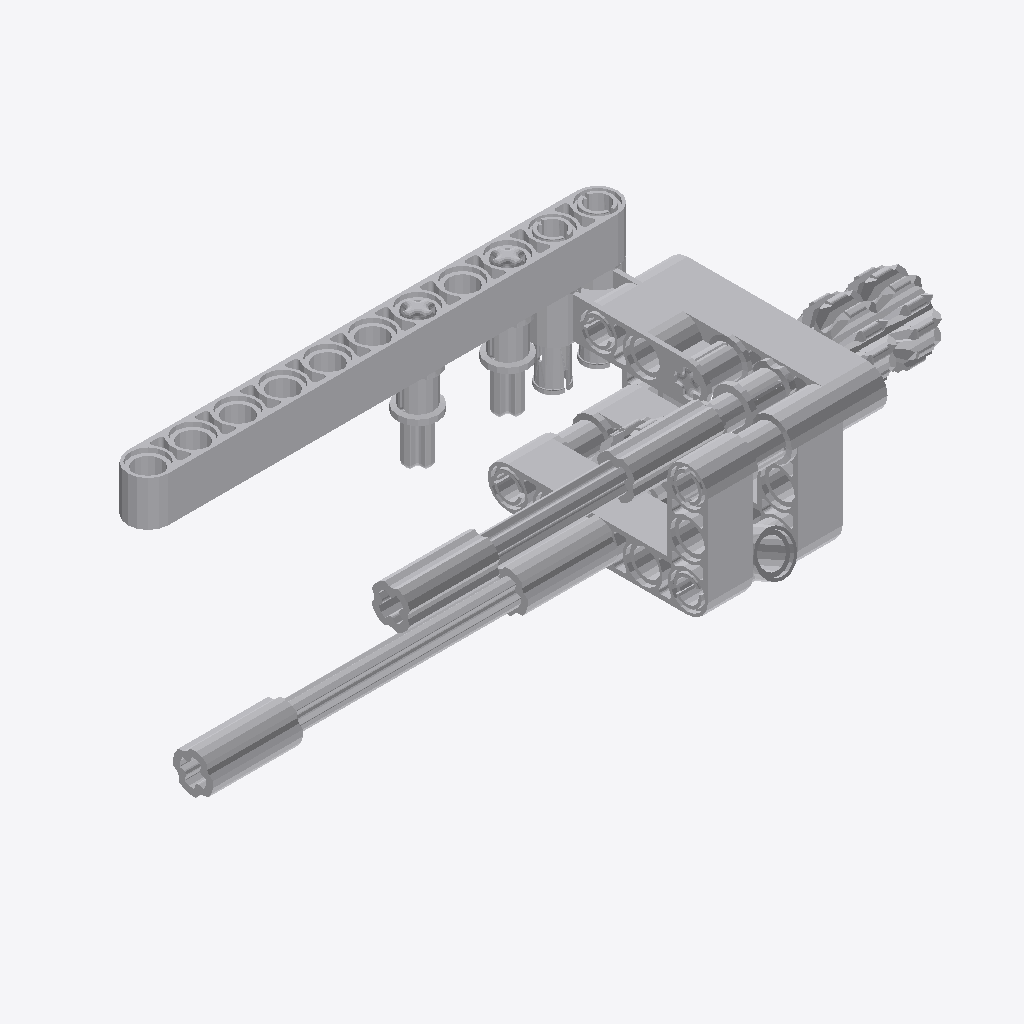
Isometric view of an IFC building model (IFC-SPF (STEP), schema IFC2X3, length unit millimetre), seen from the south-west, elements coloured by IFC class (only those large enough to see are counted): 29 other elements (light grey).
Extent 0.120 m × 0.049 m × 0.039 m (x, y, z). Elements (30): 30 IfcBuildingElementProxy.

HEADER;
FILE_DESCRIPTION(('Unknown'),'2;1');
FILE_NAME('Body4','2025-07-22T13:37:53+02:00',('Unknown'),('Unknown'),'ST-DEVELOPER v19.4','Unknown','OpenTools');
FILE_SCHEMA(('IFC2X3'));
ENDSEC;
DATA;
#69140=IFCPROJECT('07hUkdHgGydfWsFJH56q5B',#86690,'Body4',' ',' ',' ',' ',(#86685),#69141);
#69139=IFCBUILDING('3G2N19bOG__grq1LV0cQPU',#86690,'Default Building',$,$,#69108,$,$,.ELEMENT.,0.0,0.0,$);
#154=IFCBUILDINGELEMENTPROXY('3Z3zOqvzG$a8oGkjy62gyd',#86690,'Ye_6028107_AVV',' ','Ye_6028107_AVV',#69133,#184,' ',.ELEMENT.);
#135=IFCBUILDINGELEMENTPROXY('3amYyuBQm$h94j83tVg_Vq',#86690,'Ye_4144022_AVV',' ','Ye_4144022_AVV',#69114,#165,' ',.ELEMENT.);
#146=IFCBUILDINGELEMENTPROXY('3PqLD1TbCo_ANVhO6EhW3u',#86690,'ClGray_4652234_AVV',' ','ClGray_4652234_AVV',#69125,#176,' ',.ELEMENT.);
#159=IFCBUILDINGELEMENTPROXY('28RYHkjsOtDAiIzL32IvxD',#86690,'Ye_4144022_AVV',' ','Ye_4144022_AVV',#69138,#189,' ',.ELEMENT.);
#158=IFCBUILDINGELEMENTPROXY('06mdqfouSm3uFQ0wTGdDgt',#86690,'Ye_4144022_AVV',' ','Ye_4144022_AVV',#69137,#188,' ',.ELEMENT.);
#132=IFCBUILDINGELEMENTPROXY('0P1ysQXrymcQ1w0u$2YB68',#86690,'ClGray_4211805_JCA',' ','ClGray_4211805_JCA',#69111,#162,' ',.ELEMENT.);
#131=IFCBUILDINGELEMENTPROXY('2rQ0wzlze_9fzyr1VkzDwK',#86690,'Gray_4516546_JCA',' ','Gray_4516546_JCA',#69110,#161,' ',.ELEMENT.);
#130=IFCBUILDINGELEMENTPROXY('18os84$NKp9uJRwYQfa5l4',#86690,'Gray_4516546_JCA',' ','Gray_4516546_JCA',#69109,#160,' ',.ELEMENT.);
#134=IFCBUILDINGELEMENTPROXY('0oqJmJ_7GwlQ8MUfA1EMzm',#86690,'Gray_4516546_JCA',' ','Gray_4516546_JCA',#69113,#164,' ',.ELEMENT.);
#136=IFCBUILDINGELEMENTPROXY('3w9CbkzzOmROQsPRyfABPO',#86690,'Gray_4516546_JCA',' ','Gray_4516546_JCA',#69115,#166,' ',.ELEMENT.);
#133=IFCBUILDINGELEMENTPROXY('3TDm9lPveza8Yoem7sarvv',#86690,'ClGray_4211639_JCA',' ','ClGray_4211639_JCA',#69112,#163,' ',.ELEMENT.);
#145=IFCBUILDINGELEMENTPROXY('0Y33_D5yu$hxdTWkxWLNqY',#86690,'Black_4177431_AVV',' ','Black_4177431_AVV',#69124,#175,' ',.ELEMENT.);
#144=IFCBUILDINGELEMENTPROXY('21fwtYVISsvAsxXTwmzUvj',#86690,'Black_4177431_AVV',' ','Black_4177431_AVV',#69123,#174,' ',.ELEMENT.);
#139=IFCBUILDINGELEMENTPROXY('2m9E3RuWipXRP6yl80G0jC',#86690,'ClGray_4560175_AVV',' ','ClGray_4560175_AVV',#69118,#169,' ',.ELEMENT.);
#149=IFCBUILDINGELEMENTPROXY('0yqlMDrdavlhJMKUeuKCFn',#86690,'Blue_4514553_MCM',' ','Blue_4514553_MCM',#69128,#179,' ',.ELEMENT.);
#155=IFCBUILDINGELEMENTPROXY('1xl1YWUn4wchXlCerlvn1b',#86690,'ClGray_4211865_AVV',' ','ClGray_4211865_AVV',#69134,#185,' ',.ELEMENT.);
#142=IFCBUILDINGELEMENTPROXY('1THNtMHguy_xn5DszEJcuS',#86690,'ClGray_4211622_JCA',' ','ClGray_4211622_JCA',#69121,#172,' ',.ELEMENT.);
#150=IFCBUILDINGELEMENTPROXY('3PMgQbF2CtdgFl7sCR1OsA',#86690,'ClGray_4211815_JCA',' ','ClGray_4211815_JCA',#69129,#180,' ',.ELEMENT.);
#152=IFCBUILDINGELEMENTPROXY('387Zwfje8m28$4UyqeO8dJ',#86690,'ClGray_4211815_JCA',' ','ClGray_4211815_JCA',#69131,#182,' ',.ELEMENT.);
#151=IFCBUILDINGELEMENTPROXY('181Jfe62G_yR7GCaRbIVlk',#86690,'ClGray_4211622_JCA',' ','ClGray_4211622_JCA',#69130,#181,' ',.ELEMENT.);
#153=IFCBUILDINGELEMENTPROXY('1ckKDczDKu08UlHxoyXqxH',#86690,'ClGray_4211622_JCA',' ','ClGray_4211622_JCA',#69132,#183,' ',.ELEMENT.);
#138=IFCBUILDINGELEMENTPROXY('2v9I0Gowu$893iIft9vfcE',#86690,'ClGray_4211865_AVV',' ','ClGray_4211865_AVV',#69117,#168,' ',.ELEMENT.);
#148=IFCBUILDINGELEMENTPROXY('05KzcjfkazAeCc404IBem5',#86690,'Blue_4514553_MCM',' ','Blue_4514553_MCM',#69127,#178,' ',.ELEMENT.);
#141=IFCBUILDINGELEMENTPROXY('2zTZH6jCqrwhu5wVnL3G7Q',#86690,'Gray_4508553_JCA',' ','Gray_4508553_JCA',#69120,#171,' ',.ELEMENT.);
#140=IFCBUILDINGELEMENTPROXY('336XtkAmiweA$D6OyCGVbp',#86690,'Sand_4514555_AVV',' ','Sand_4514555_AVV',#69119,#170,' ',.ELEMENT.);
#137=IFCBUILDINGELEMENTPROXY('06Aijb9ouywg8WK808MGNb',#86690,'Blue_4206482_JCA',' ','Blue_4206482_JCA',#69116,#167,' ',.ELEMENT.);
#157=IFCBUILDINGELEMENTPROXY('3CLn1DT4Owv8EvMpNb4aOY',#86690,'Blue_4206482_JCA',' ','Blue_4206482_JCA',#69136,#187,' ',.ELEMENT.);
#143=IFCBUILDINGELEMENTPROXY('2yu_MKUXqt6uLfOcM_e$1H',#86690,'Black_4121715_MCM',' ','Black_4121715_MCM',#69122,#173,' ',.ELEMENT.);
#147=IFCBUILDINGELEMENTPROXY('2QUb6jl84mEujzFinImqJA',#86690,'Blue_4206482_JCA',' ','Blue_4206482_JCA',#69126,#177,' ',.ELEMENT.);
ENDSEC;
